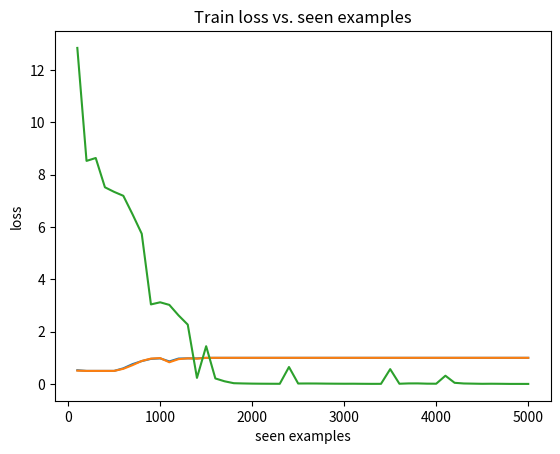

Python code for this plot:
import matplotlib.pyplot as plt

# expr1
steps = [100, 200, 300, 400, 500, 600, 700, 800, 900, 1000, 1100, 1200, 1300, 1400, 1500, 1600, 1700, 1800, 1900, 2000, 2100, 2200, 2300, 2400, 2500, 2600, 2700, 2800, 2900, 3000, 3100, 3200, 3300, 3400, 3500, 3600, 3700, 3800, 3900, 4000, 4100, 4200, 4300, 4400, 4500, 4600, 4700, 4800, 4900, 5000]
losses = [12.847401797771454, 8.528288185596466, 8.639106392860413, 7.519662916660309, 7.3442975878715515, 7.194033622741699, 6.486609697341919, 5.743220776319504, 3.041909344494343, 3.122677069157362, 3.0238483054563403, 2.6225296035408974, 2.269424286670983, 0.23272204771637917, 1.4437964661046863, 0.21138997003436089, 0.1028126017190516, 0.0297518476145342, 0.02029488724656403, 0.013779968838207424, 0.010378438048064709, 0.008634462021291256, 0.007238624239107594, 0.6487027060938999, 0.017539329826831818, 0.01932604459580034, 0.017871107382234186, 0.013810200442094356, 0.011172082275152206, 0.009187183866742998, 0.009894682531012222, 0.006791994033847004, 0.004879632106167264, 0.005555690237088129, 0.5678655327646993, 0.009064256941201165, 0.02151937613962218, 0.022160184511449188, 0.01204718864755705, 0.010028489079559222, 0.3158076624968089, 0.044654364057350904, 0.01916524494299665, 0.013009675094508566, 0.0064552352705504745, 0.00951506984711159, 0.006797905749408528, 0.002929171474534087, 0.0027804988640127704, 0.0022678646200802177]
train_accuracies = [0.526, 0.5, 0.5, 0.5, 0.5, 0.599, 0.759, 0.875, 0.96, 0.979, 0.862, 0.972, 0.98, 0.979, 0.997, 0.999, 0.999, 0.999, 0.999, 0.999, 0.999, 0.999, 0.999, 0.999, 0.999, 0.999, 0.999, 0.999, 0.999, 0.999, 0.999, 0.999, 0.999, 0.999, 0.999, 0.999, 0.999, 0.999, 0.999, 0.999, 0.999, 0.999, 0.999, 0.999, 0.999, 0.999, 0.999, 0.999, 0.999, 0.999]
test_accuracies = [0.51, 0.5, 0.5, 0.5, 0.5, 0.58, 0.72, 0.88, 0.97, 0.99, 0.83, 0.95, 0.98, 0.97, 1.0, 1.0, 1.0, 1.0, 1.0, 1.0, 1.0, 1.0, 1.0, 1.0, 1.0, 1.0, 1.0, 1.0, 1.0, 1.0, 1.0, 1.0, 1.0, 1.0, 1.0, 1.0, 1.0, 1.0, 1.0, 1.0, 1.0, 1.0, 1.0, 1.0, 1.0, 1.0, 1.0, 1.0, 1.0, 1.0]

# figure, axes = plt.subplots(nrows=2, ncols=2)

plt.title(f'Train Accuracy vs. seen examples')
plt.plot(steps, train_accuracies)
plt.xlabel(f'seen examples')
plt.ylabel(f'Train accuracy')
plt.show()

plt.title(f'Test Accuracy vs. seen examples')
plt.plot(steps, test_accuracies)
plt.xlabel(f'seen examples')
plt.ylabel(f'Test accuracy')
plt.show()

plt.title(f'Train loss vs. seen examples')
plt.plot(steps, losses)
plt.xlabel(f'seen examples')
plt.ylabel(f'loss')
plt.show()
